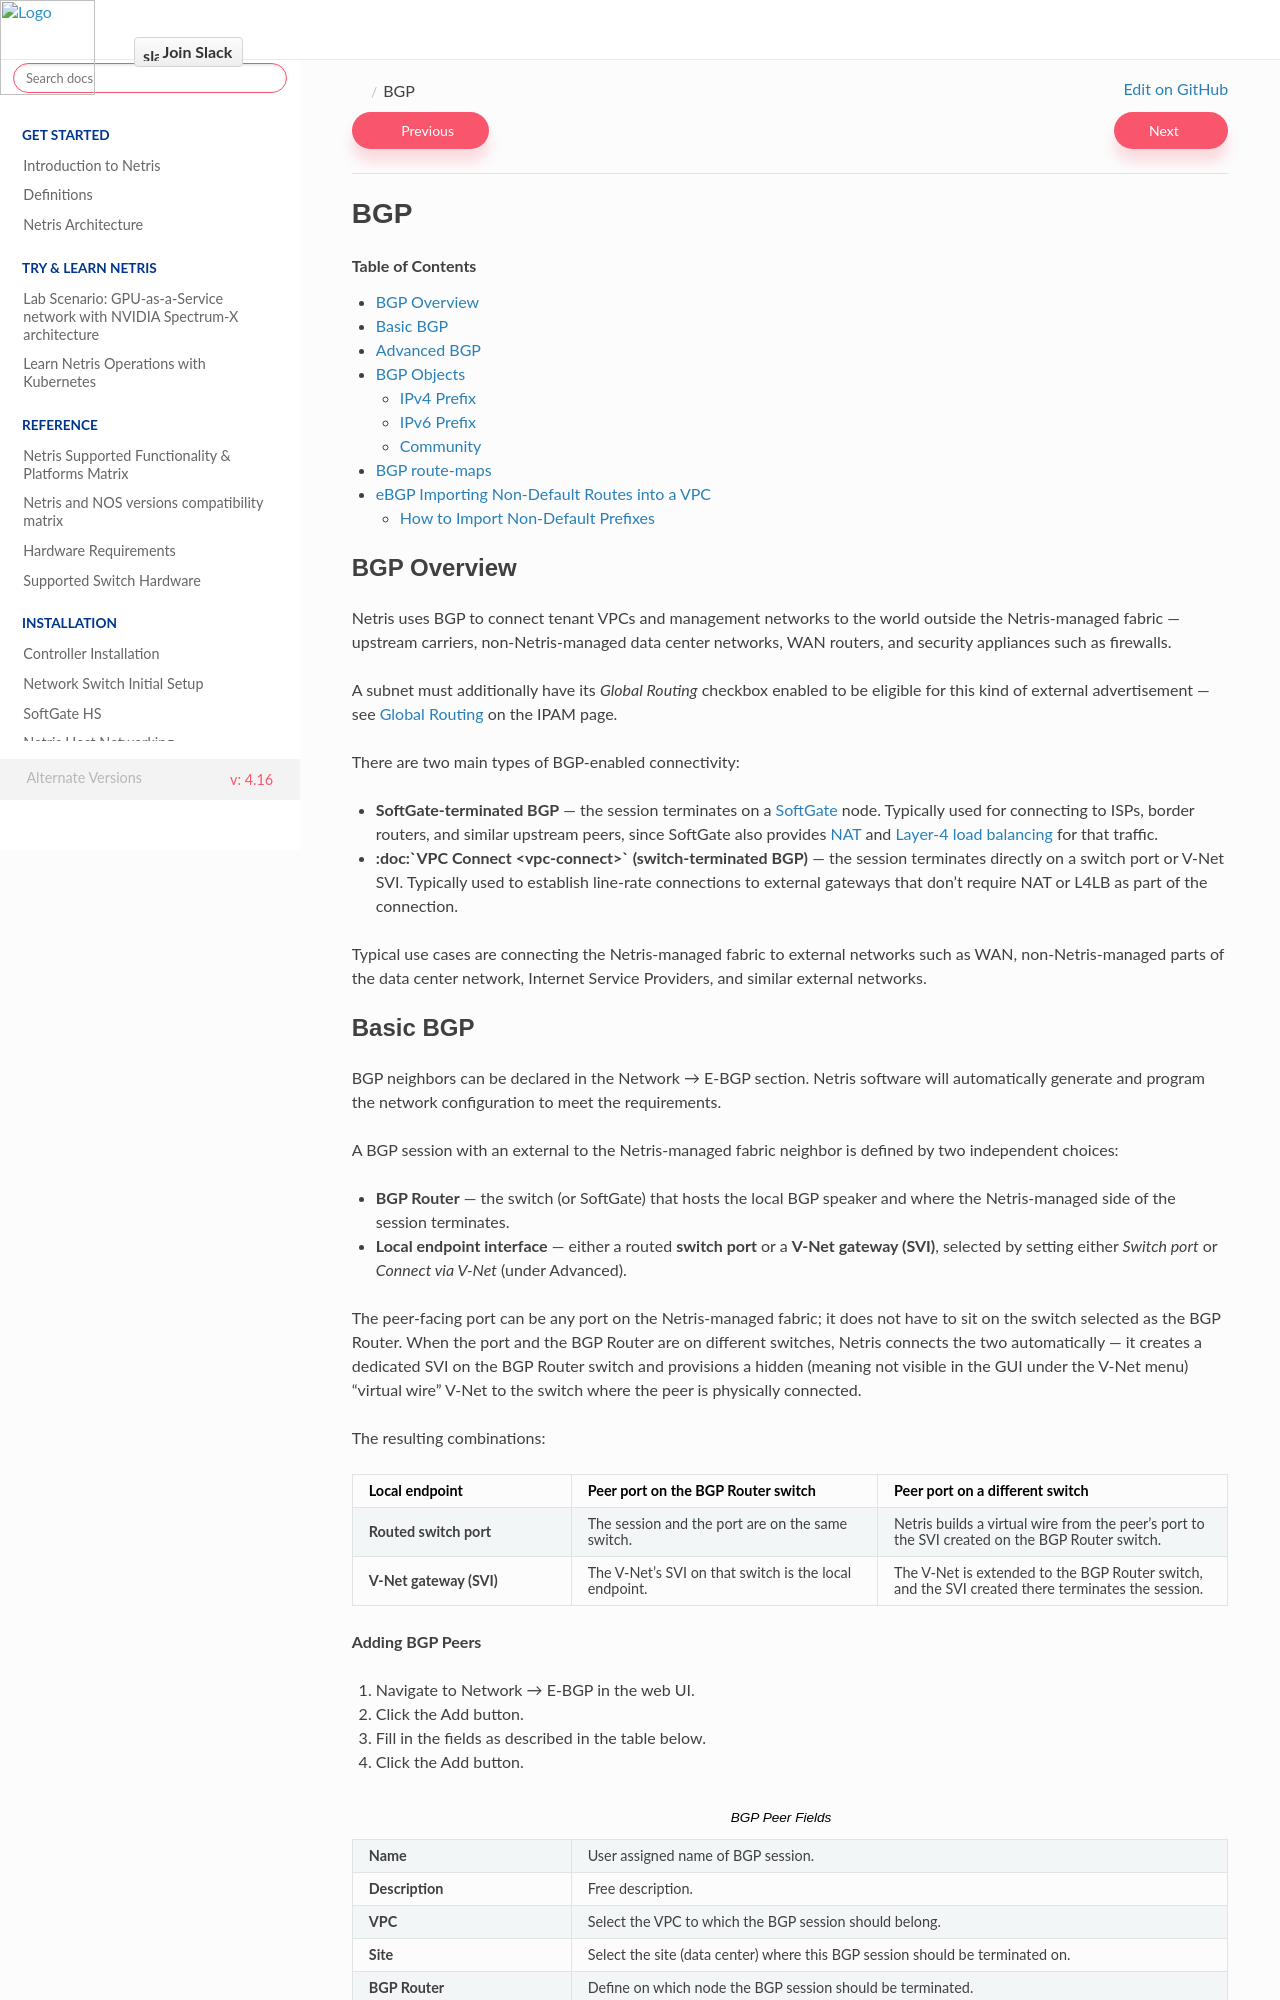

repository: netrisai/docs · page: en/4.16/bgp.html · generator: sphinx

.. meta::
    :description: Netris BGP

.. _bgp_def:

======================
BGP
======================

.. contents:: Table of Contents
   :local:
   :depth: 4

BGP Overview
------------

Netris uses BGP to connect tenant VPCs and management networks to the world outside the Netris-managed fabric — upstream carriers, non-Netris-managed data center networks, WAN routers, and security appliances such as firewalls.

There are two main types of BGP-enabled connectivity:

- **SoftGate-terminated BGP** — the session terminates on a :doc:`SoftGate <netris-softgate-HS>` node. Typically used for connecting to ISPs, border routers, and similar upstream peers, since SoftGate also provides :doc:`NAT <nat>` and :doc:`Layer-4 load balancing <l4-load-balancer>` for that traffic.

.. tip::

   A subnet must additionally have its *Global Routing* checkbox enabled to be eligible for this kind of external advertisement — see :ref:`Global Routing <ipam_global_routing>` on the IPAM page.

- :doc:`VPC Connect <vpc-connect>` **(switch-terminated BGP)** — the session terminates directly on a routed switch port or on a V-Net. Typically used to establish line-rate connections to external gateways that don't require NAT or L4LB as part of the connection.

Typical use cases are connecting the Netris-managed fabric to external networks such as WAN, non-Netris-managed parts of the data center network, Internet Service Providers, and similar external networks.
